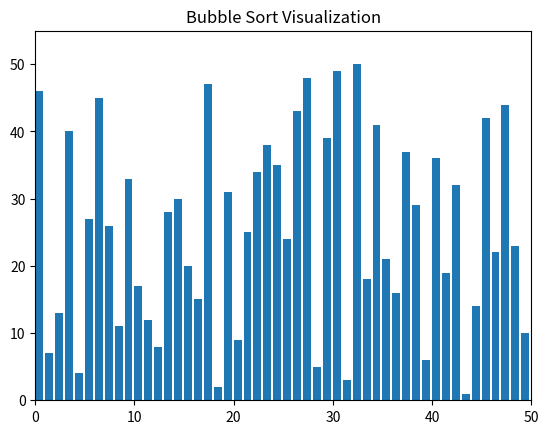

This chart was generated by the following Python code:
import matplotlib.pyplot as plt
import matplotlib.animation as animation
import random

def bubble_sort(arr):
    n = len(arr)
    for i in range(n):
        for j in range(n - i - 1):
            if arr[j] > arr[j + 1]:
                arr[j], arr[j + 1] = arr[j + 1], arr[j]
            yield arr

def insertion_sort(arr):
    for i in range(1, len(arr)):
        key = arr[i]
        j = i - 1
        while j >= 0 and arr[j] > key:
            arr[j + 1] = arr[j]
            j -= 1
            yield arr
        arr[j + 1] = key
        yield arr

def selection_sort(arr):
    n = len(arr)
    for i in range(n):
        min_idx = i
        for j in range(i + 1, n):
            if arr[j] < arr[min_idx]:
                min_idx = j
            yield arr
        arr[i], arr[min_idx] = arr[min_idx], arr[i]
        yield arr

def visualize_sorting(algorithm, N=50, interval=50):
    arr = list(range(1, N + 1))
    random.shuffle(arr)

    # Choose algorithm
    if algorithm == "bubble":
        title = "Bubble Sort"
        generator = bubble_sort(arr.copy())
    elif algorithm == "insertion":
        title = "Insertion Sort"
        generator = insertion_sort(arr.copy())
    elif algorithm == "selection":
        title = "Selection Sort"
        generator = selection_sort(arr.copy())
    else:
        raise ValueError("Unknown algorithm. Choose from 'bubble', 'insertion', 'selection'.")

    fig, ax = plt.subplots()
    ax.set_title(f"{title} Visualization")
    bar_rects = ax.bar(range(len(arr)), arr, align="edge")
    ax.set_xlim(0, N)
    ax.set_ylim(0, int(N * 1.1))

    text = ax.text(0.02, 0.95, "", transform=ax.transAxes)

    iteration = [0]
    def update_fig(A, rects, iteration):
        for rect, val in zip(rects, A):
            rect.set_height(val)
        iteration[0] += 1
        text.set_text(f"Iterations: {iteration[0]}")

    ani = animation.FuncAnimation(
        fig,
        func=update_fig,
        fargs=(bar_rects, iteration),
        frames=generator,
        interval=interval,
        repeat=False,
        blit=False,
    )
    plt.show()

if __name__ == "__main__":
    import argparse

    parser = argparse.ArgumentParser(description="Visualize Sorting Algorithms")
    parser.add_argument(
        "--algorithm",
        choices=["bubble", "insertion", "selection"],
        default="bubble",
        help="Sorting algorithm to visualize",
    )
    parser.add_argument("--size", type=int, default=50, help="Number of elements")
    parser.add_argument("--interval", type=int, default=50, help="Animation interval (ms)")
    args = parser.parse_args()

    visualize_sorting(args.algorithm, N=args.size, interval=args.interval)
